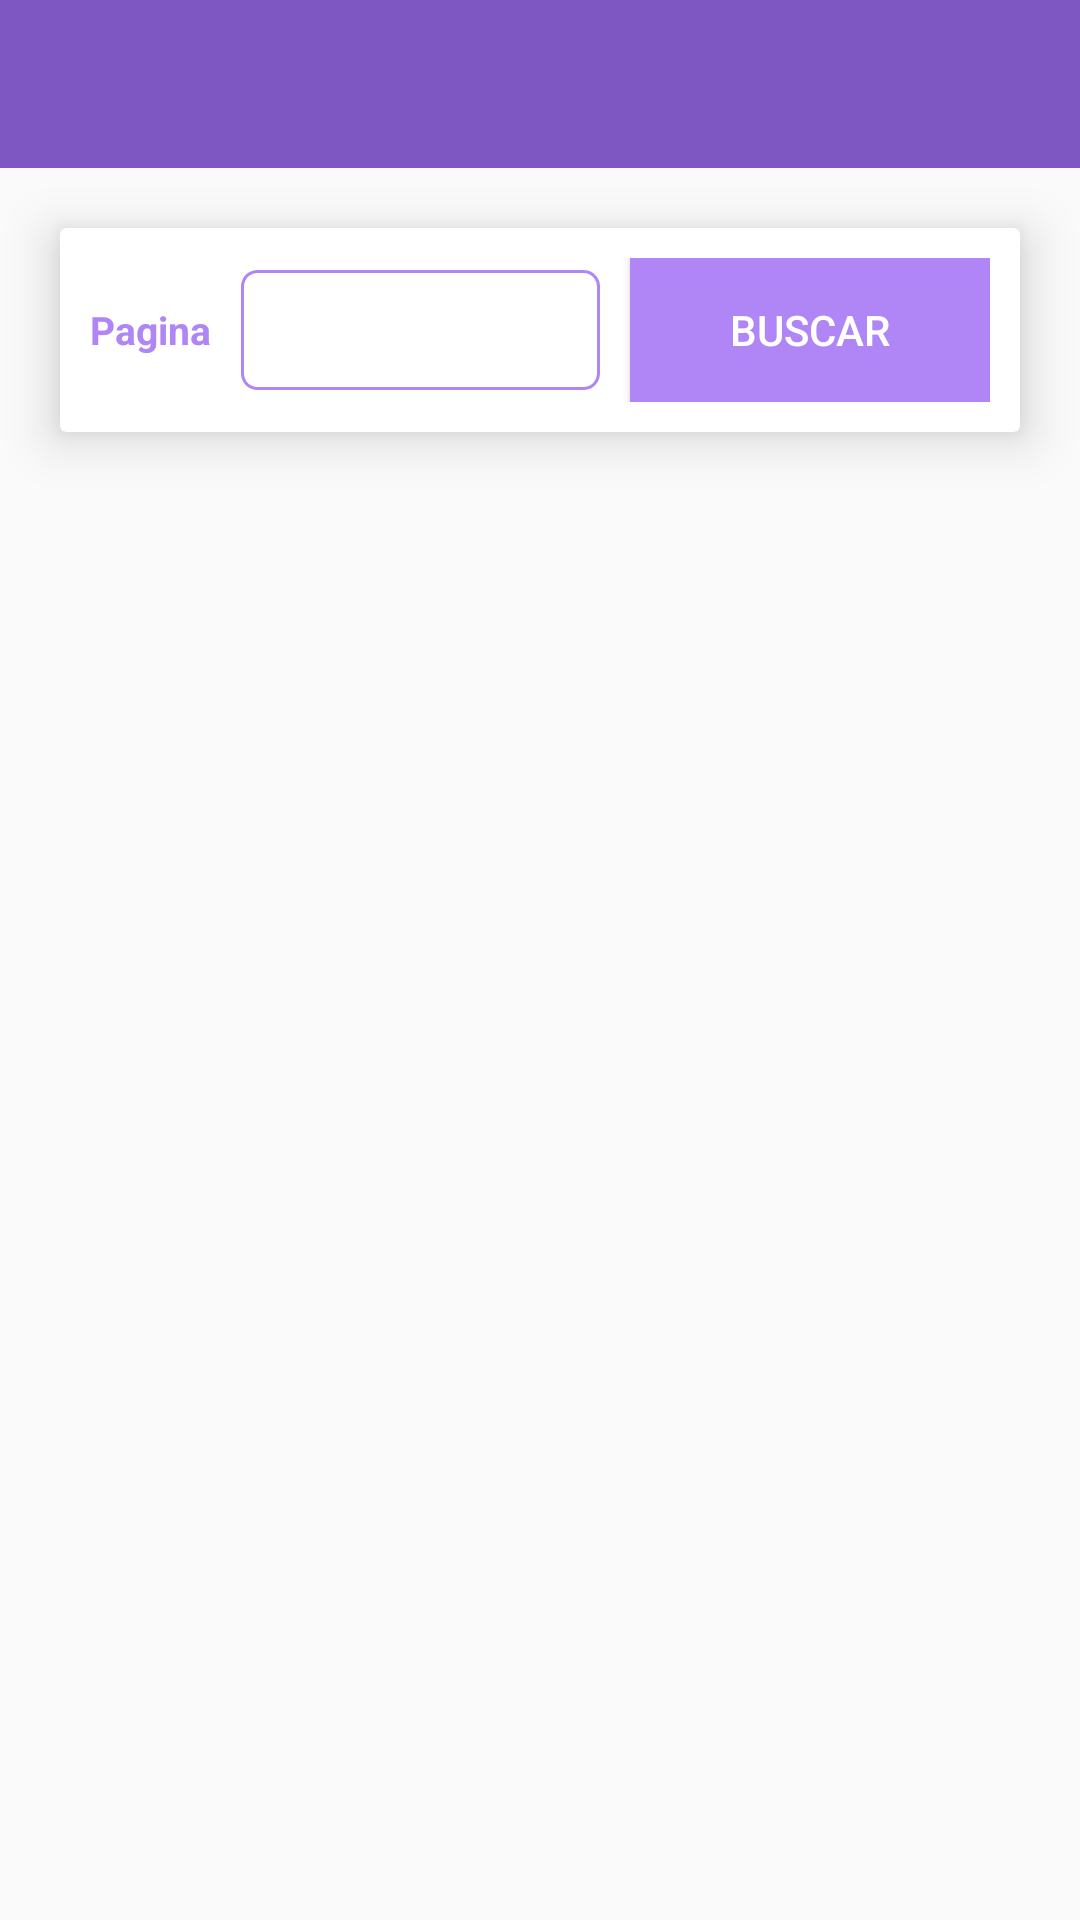

Write the Android layout XML for this screen, with the resource values it uses.
<!-- AndroidManifest.xml: application theme AppTheme -->
<!-- res/layout/activity_main.xml -->
<?xml version="1.0" encoding="utf-8"?>
<LinearLayout xmlns:android="http://schemas.android.com/apk/res/android"
    xmlns:app="http://schemas.android.com/apk/res-auto"
    xmlns:tools="http://schemas.android.com/tools"
    android:layout_width="match_parent"
    android:layout_height="match_parent"
    android:orientation="vertical"
    xmlns:card_view="http://schemas.android.com/apk/res-auto"
    tools:context=".presentation.main.view.activities.MainActivity">

    <LinearLayout
        android:layout_width="match_parent"
        android:layout_height="match_parent"
        android:orientation="vertical">

        <include layout="@layout/toolbar_item" />

        <LinearLayout
            android:layout_width="match_parent"
            android:layout_height="match_parent"
            android:orientation="vertical">

            <LinearLayout
                android:layout_width="match_parent"
                android:layout_height="wrap_content"
                android:orientation="horizontal">

                <android.support.v7.widget.CardView
                    android:layout_width="match_parent"
                    android:layout_height="wrap_content"
                    android:layout_marginLeft="20dp"
                    android:layout_marginTop="20dp"
                    android:layout_marginRight="20dp"
                    android:layout_marginBottom="20dp"
                    card_view:cardElevation="10dp">

                    <LinearLayout
                        android:layout_width="match_parent"
                        android:layout_height="wrap_content"
                        android:layout_gravity="center"
                        android:gravity="center"
                        android:padding="10dp">

                        <TextView
                            android:layout_width="wrap_content"
                            android:layout_height="wrap_content"
                            android:text="@string/SplashScreen_Activity_pagina_text"
                            android:textColor="@color/mapsalud2"
                            android:textSize="13sp"
                            android:textStyle="bold" />

                        <View
                            android:layout_width="10dp"
                            android:layout_height="match_parent" />

                        <EditText
                            android:id="@+id/etActivityPage"
                            android:layout_width="0dp"
                            android:layout_height="40dp"
                            android:layout_weight="1"
                            android:background="@drawable/edittext_border"
                            android:singleLine="true"
                            android:textSize="15sp"
                            android:inputType="number"
                            />

                        <View
                            android:layout_width="10dp"
                            android:layout_height="match_parent" />

                        <Button
                            android:id="@+id/btMainActivityBuscar"
                            android:layout_width="0dp"
                            android:layout_height="wrap_content"
                            android:layout_gravity="center"
                            android:layout_weight="1"
                            android:gravity="center"
                            android:singleLine="true"
                            android:textColor="@color/white"
                            android:background="@color/mapsalud2"
                            android:text="@string/MainActivity_buscar" />


                    </LinearLayout>
                    <View
                        android:layout_width="match_parent"
                        android:layout_height="20dp"/>
                </android.support.v7.widget.CardView>

            </LinearLayout>
            <android.support.v7.widget.CardView
                android:layout_width="match_parent"
                android:layout_height="wrap_content"
                android:layout_marginLeft="20dp"
                android:layout_marginTop="20dp"
                android:layout_marginRight="20dp"
                android:layout_marginBottom="20dp"
                card_view:cardElevation="10dp">

                <android.support.v4.widget.NestedScrollView
                    android:layout_width="match_parent"
                    android:layout_height="fill_parent"
                    android:layout_weight="1"
                    android:scrollbars="vertical"
                    >
                    <LinearLayout
                        android:layout_width="match_parent"
                        android:layout_height="match_parent"
                        android:orientation="vertical"
                        >

                        <android.support.v7.widget.RecyclerView
                            android:id="@+id/rvData"
                            android:layout_width="match_parent"
                            android:layout_height="0dp"
                            android:layout_weight="1"
                            >
                        </android.support.v7.widget.RecyclerView>
                    </LinearLayout>

                </android.support.v4.widget.NestedScrollView>


            </android.support.v7.widget.CardView>

        </LinearLayout>

    </LinearLayout>
</LinearLayout>
<!-- res/layout/toolbar_item.xml (included above) -->
<?xml version="1.0" encoding="utf-8"?>
<android.support.v7.widget.Toolbar
    xmlns:android="http://schemas.android.com/apk/res/android"
    xmlns:app="http://schemas.android.com/apk/res-auto"
    android:layout_width="match_parent"
    android:layout_height="?android:attr/actionBarSize"
    android:id="@+id/toolbarItem"
    android:background="@color/colorAccent"
    android:minHeight="?android:attr/actionBarSize"
    app:popupTheme="@style/ThemeOverlay.AppCompat.Light"
    app:theme="@style/ThemeOverlay.AppCompat.Dark.ActionBar">

    <TextView
        android:id="@+id/tvToolbarItem"
        android:layout_width="wrap_content"
        android:layout_height="wrap_content"
        android:layout_gravity="center"
        android:drawablePadding="8dp"
        android:textColor="@color/white"
        android:textSize="19sp" />

</android.support.v7.widget.Toolbar>
<!-- resources referenced by this layout -->
<resources>
  <color name="colorAccent">@color/mapsalud</color>
  <color name="mapsalud2">#b085f5</color>
  <color name="white">#ffffff</color>
  <!-- drawable edittext_border (drawable) -->
  <?xml version="1.0" encoding="utf-8"?>
  <layer-list xmlns:android="http://schemas.android.com/apk/res/android" >
      <item>
          <shape>
              <corners android:radius="@dimen/et_generic_radius" />
              <solid android:color="#ffffff" />
              <stroke
                  android:dashWidth="5dp"
                  android:width="1dp"
                  android:color="@color/mapsalud2" />
              <padding
                  android:bottom="5dp"
                  android:left="5dp"
                  android:right="5dp"
                  android:top="5dp" />
          </shape>
      </item>
  </layer-list>
  <string name="MainActivity_buscar">Buscar</string>
  <string name="SplashScreen_Activity_pagina_text">Pagina</string>
  <style name="AppTheme" parent="Theme.AppCompat.Light.NoActionBar">
          
          <item name="colorPrimary">@color/mapsalud</item>
          <item name="colorPrimaryDark">@color/mapsalud2</item>
          <item name="colorAccent">@color/mapsalud</item>
      </style>
  <color name="mapsalud">#7e57c2</color>
  <dimen name="et_generic_radius">5dp</dimen>
</resources>
